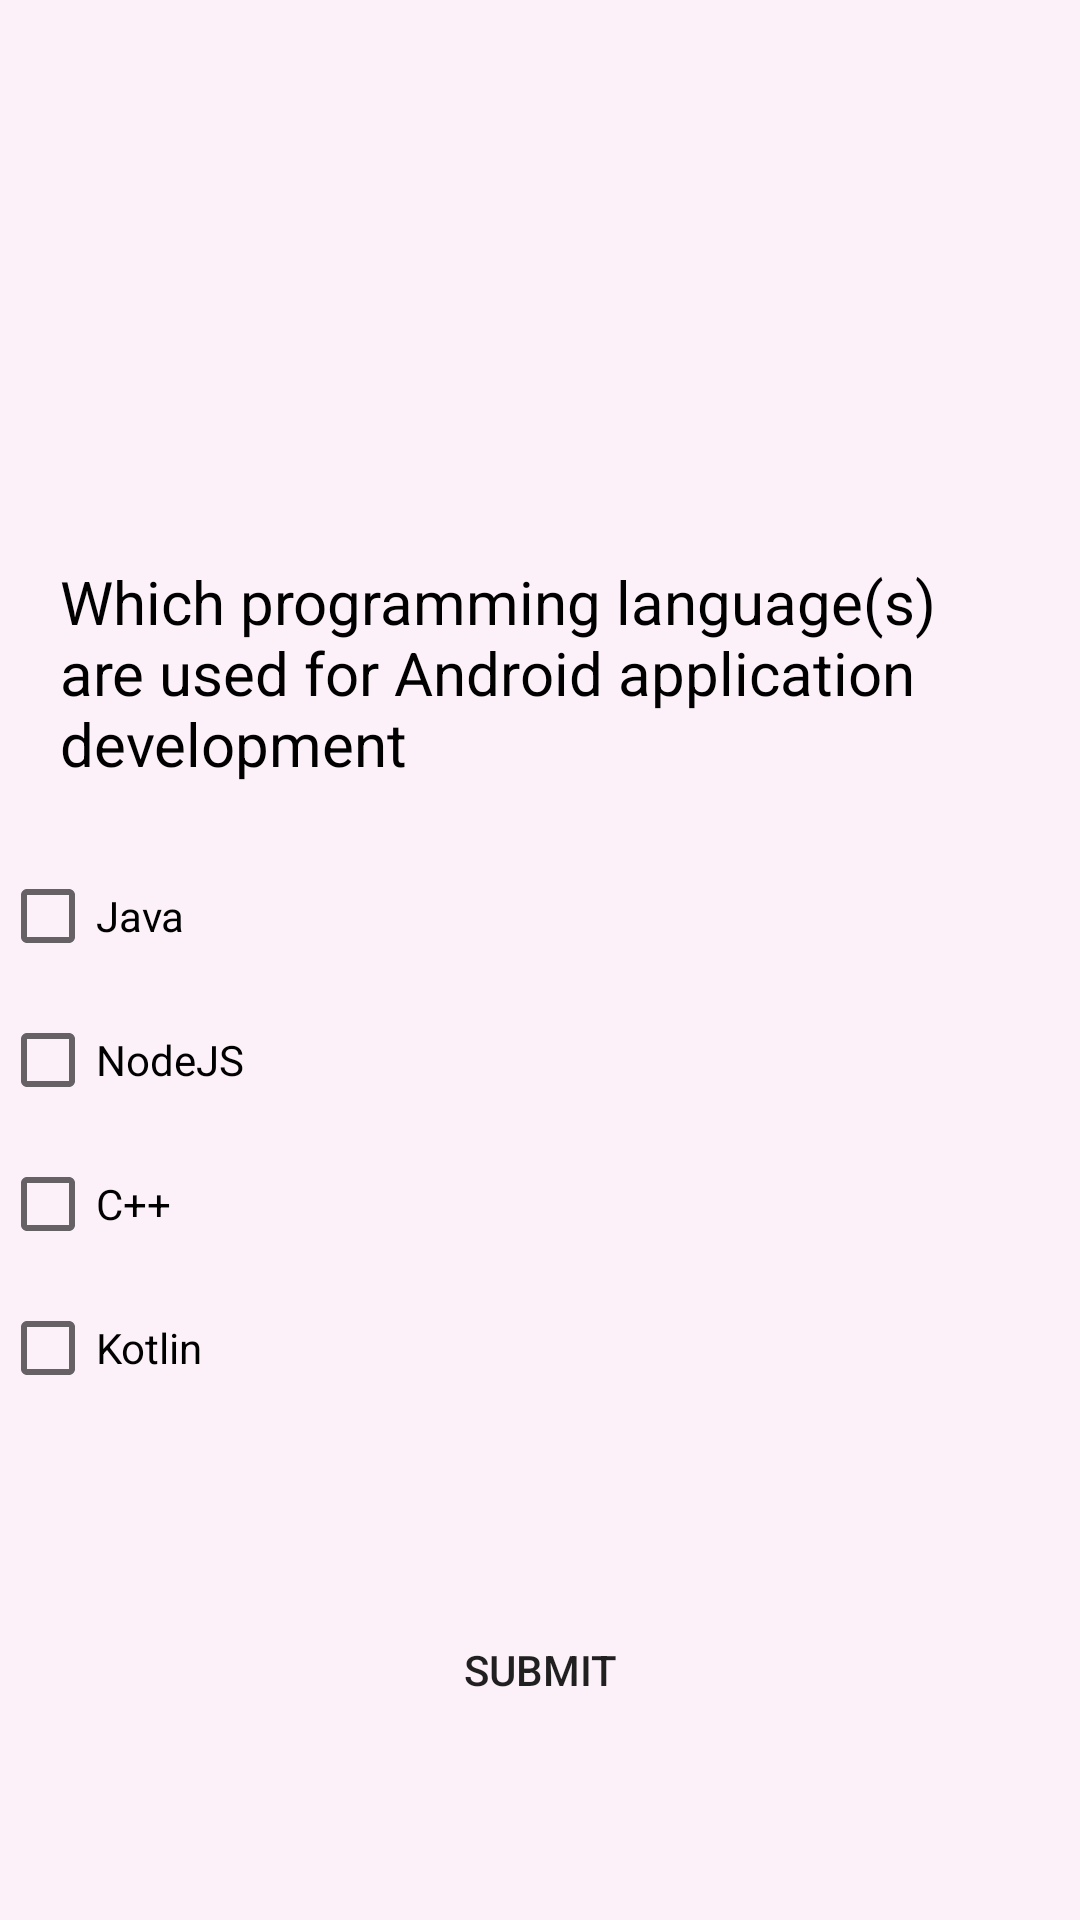

Reconstruct the res/layout file that produces this screen, plus the resources it refers to.
<!-- AndroidManifest.xml: application theme Theme.Card_quiz_game_tilloop1 -->
<!-- res/layout/activity_quiz.xml -->
<?xml version="1.0" encoding="utf-8"?>
<androidx.constraintlayout.widget.ConstraintLayout xmlns:android="http://schemas.android.com/apk/res/android"
    xmlns:app="http://schemas.android.com/apk/res-auto"
    xmlns:tools="http://schemas.android.com/tools"
    android:layout_width="match_parent"
    android:layout_height="match_parent"
    android:background="@color/pink"
    tools:context="com.example.card_quiz_game_tilloop1.Quiz">

    <LinearLayout
        android:layout_width="match_parent"
        android:layout_height="wrap_content"
        app:layout_constraintLeft_toLeftOf="parent"
        app:layout_constraintRight_toRightOf="parent"
        app:layout_constraintTop_toTopOf="parent"
        app:layout_constraintBottom_toBottomOf="parent"
        android:orientation="vertical"
        android:id="@+id/quesLayout1"
        android:background="@color/pink">



        <TextView
            android:layout_width="match_parent"
            android:layout_height="wrap_content"
            android:text="@string/question_1"
            android:textSize="20sp"
            android:padding="20dp"
            android:textColor="@color/black"
            android:id="@+id/tvQuestion1"/>


        <RadioGroup
            android:layout_width="match_parent"
            android:layout_height="wrap_content"
            android:id="@+id/q1_rgOptions">
            <RadioButton
                android:id="@+id/q1_rbOption1"
                android:layout_width="wrap_content"
                android:layout_height="wrap_content"
                android:text="@string/option_1_a">
            </RadioButton>
            <RadioButton
                android:id="@+id/q1_rbOption2"
                android:layout_width="wrap_content"
                android:layout_height="wrap_content"
                android:text="@string/option_1_b">
            </RadioButton>
            <RadioButton
                android:id="@+id/q1_rbOption3"
                android:layout_width="wrap_content"
                android:layout_height="wrap_content"
                android:text="@string/option_1_c">
            </RadioButton>
            <RadioButton
                android:id="@+id/q1_rbOption4"
                android:layout_width="wrap_content"
                android:layout_height="wrap_content"
                android:text="@string/option_1_d">
            </RadioButton>
        </RadioGroup>

        <Button
            android:layout_width="wrap_content"
            android:layout_height="wrap_content"
            android:text="Next >"
            style="@style/Widget.MaterialComponents.Button.OutlinedButton"
            android:layout_gravity="right"
            android:id="@+id/btnNext1"
            android:onClick="Next"/>
    </LinearLayout>


    <LinearLayout
        android:layout_width="match_parent"
        android:layout_height="wrap_content"
        app:layout_constraintLeft_toLeftOf="parent"
        app:layout_constraintRight_toRightOf="parent"
        app:layout_constraintTop_toTopOf="parent"
        app:layout_constraintBottom_toBottomOf="parent"
        android:orientation="vertical"
        android:id="@+id/quesLayout2"
        android:background="@color/pink">
        <TextView
            android:layout_width="match_parent"
            android:layout_height="wrap_content"
            android:text="@string/question_2"
            android:textSize="20sp"
            android:padding="20dp"
            android:textColor="@color/black"
            android:id="@+id/tvQuestion2"/>


        <CheckBox
            android:id="@+id/q2_cbOption1"
            android:layout_width="wrap_content"
            android:layout_height="wrap_content"
            android:text="@string/option_2_a"
            android:gravity="left">
        </CheckBox>

        <CheckBox
            android:layout_width="wrap_content"
            android:layout_height="wrap_content"
            android:text="@string/option_2_b"
            android:id="@+id/q2_cbOption2"
            android:gravity="left">
        </CheckBox>

        <CheckBox
            android:layout_width="wrap_content"
            android:layout_height="wrap_content"
            android:text="@string/option_2_c"
            android:id="@+id/q2_cbOption3"
            android:gravity="left">
        </CheckBox>

        <CheckBox
            android:layout_width="wrap_content"
            android:layout_height="wrap_content"
            android:text="@string/option_2_d"
            android:id="@+id/q2_cbOption4"
            android:gravity="left">
        </CheckBox>
        <Button
            android:layout_width="wrap_content"
            android:layout_height="wrap_content"
            android:text="Next >"
            style="@style/Widget.MaterialComponents.Button.OutlinedButton"
            android:layout_gravity="right"
            android:id="@+id/btnNext2"
            android:onClick="Next"/>
    </LinearLayout>


    <LinearLayout
        android:layout_width="match_parent"
        android:layout_height="wrap_content"
        app:layout_constraintLeft_toLeftOf="parent"
        app:layout_constraintRight_toRightOf="parent"
        app:layout_constraintTop_toTopOf="parent"
        app:layout_constraintBottom_toBottomOf="parent"
        android:orientation="vertical"
        android:id="@+id/quesLayout3"
        android:background="@color/pink">

    <TextView
        android:layout_width="match_parent"
        android:layout_height="wrap_content"
        android:text="@string/question_3"
        android:textSize="20sp"
        android:padding="20dp"
        android:textColor="@color/black"
        android:id="@+id/tvQuestion3"/>


    <RadioGroup
        android:layout_width="match_parent"
        android:layout_height="wrap_content"
        android:id="@+id/q3_rgOptions">
        <RadioButton
            android:id="@+id/q3_rbOption1"
            android:layout_width="wrap_content"
            android:layout_height="wrap_content"
            android:text="@string/option_3_a">
        </RadioButton>
        <RadioButton
            android:id="@+id/q3_rbOption2"
            android:layout_width="wrap_content"
            android:layout_height="wrap_content"
            android:text="@string/option_3_b">
        </RadioButton>
        <RadioButton
            android:id="@+id/q3_rbOption3"
            android:layout_width="wrap_content"
            android:layout_height="wrap_content"
            android:text="@string/option_3_c">
        </RadioButton>
        <RadioButton
            android:id="@+id/q3_rbOption4"
            android:layout_width="wrap_content"
            android:layout_height="wrap_content"
            android:text="@string/option_3_d">
        </RadioButton>
    </RadioGroup>

        <Button
            android:layout_width="wrap_content"
            android:layout_height="wrap_content"
            android:text="Next >"
            style="@style/Widget.MaterialComponents.Button.OutlinedButton"
            android:layout_gravity="right"
            android:id="@+id/btnNext3"
            app:layout_constraintTop_toBottomOf="@id/quesLayout1"
            app:layout_constraintBottom_toBottomOf="parent"
            app:layout_constraintLeft_toLeftOf="parent"
            app:layout_constraintRight_toRightOf="parent"
            android:onClick="Next"/>
    </LinearLayout>


    <LinearLayout
        android:layout_width="match_parent"
        android:layout_height="wrap_content"
        app:layout_constraintLeft_toLeftOf="parent"
        app:layout_constraintRight_toRightOf="parent"
        app:layout_constraintTop_toTopOf="parent"
        app:layout_constraintBottom_toBottomOf="parent"
        android:orientation="vertical"
        android:id="@+id/quesLayout4"
        android:background="@color/pink">

        <TextView
            android:layout_width="match_parent"
            android:layout_height="wrap_content"
            android:text="@string/question_4"
            android:textSize="20sp"
            android:padding="20dp"
            android:textColor="@color/black"
            android:id="@+id/tvQuestion4"/>


        <EditText android:layout_gravity="left"
            android:layout_height="wrap_content"
            android:layout_width="match_parent"
            android:width="200dp"
            android:id="@+id/etq4"/>

        <Button
            android:layout_width="wrap_content"
            android:layout_height="wrap_content"
            android:text="Next >"
            android:textColor="@color/blue"
            style="@style/Widget.MaterialComponents.Button.OutlinedButton"
            android:layout_gravity="right"
            android:id="@+id/btnNext4"
            android:onClick="Next"/>
    </LinearLayout>


    <LinearLayout
        android:layout_width="match_parent"
        android:layout_height="wrap_content"
        app:layout_constraintLeft_toLeftOf="parent"
        app:layout_constraintRight_toRightOf="parent"
        app:layout_constraintTop_toTopOf="parent"
        app:layout_constraintBottom_toBottomOf="parent"
        android:orientation="vertical"
        android:id="@+id/quesLayout5"
        android:background="@color/pink">

        <TextView
            android:layout_width="match_parent"
            android:layout_height="wrap_content"
            android:text="@string/question_5"
            android:textSize="20sp"
            android:padding="20dp"
            android:textColor="@color/black"
            android:id="@+id/tvQuestion5"/>


        <CheckBox
            android:id="@+id/q5_cbOption1"
            android:layout_width="wrap_content"
            android:layout_height="wrap_content"
            android:text="@string/option_5_a"
            >
        </CheckBox>

        <CheckBox
            android:layout_width="wrap_content"
            android:layout_height="wrap_content"
            android:text="@string/option_5_b"
            android:id="@+id/q5_cbOption2"
            >
        </CheckBox>

        <CheckBox
            android:layout_width="wrap_content"
            android:layout_height="wrap_content"
            android:text="@string/option_5_c"
            android:id="@+id/q5_cbOption3"
            >
        </CheckBox>

        <CheckBox
            android:layout_width="wrap_content"
            android:layout_height="wrap_content"
            android:text="@string/option_5_d"
            android:id="@+id/q5_cbOption4">
        </CheckBox>

    </LinearLayout>


    <Button
        android:layout_width="330dp"
        android:layout_height="wrap_content"
        android:text="@string/submit"
        android:layout_gravity="center"
        android:background="@drawable/lavender_border"
        android:id="@+id/btnSubmit"
        app:layout_constraintTop_toBottomOf="@id/quesLayout5"
        app:layout_constraintBottom_toBottomOf="parent"
        app:layout_constraintLeft_toLeftOf="parent"
        app:layout_constraintRight_toRightOf="parent"
        android:onClick="Submit"/>

</androidx.constraintlayout.widget.ConstraintLayout>
<!-- resources referenced by this layout -->
<resources>
  <color name="black">#FF000000</color>
  <color name="blue">#0000FA</color>
  <color name="pink">#FCF1F9</color>
  <string name="option_1_a">Activity performs the actions on the screen</string>
  <string name="option_1_b">Manages the Application content</string>
  <string name="option_1_c">Screen UI</string>
  <string name="option_1_d">None of the above</string>
  <string name="option_2_a">Linear Layout</string>
  <string name="option_2_b">Frame Layout</string>
  <string name="option_2_c">Table Layout</string>
  <string name="option_2_d">Path Layout</string>
  <string name="option_3_a">onReceive() -&gt; onAttach() -&gt; onCreateView() -&gt; onCreate()</string>
  <string name="option_3_b">onCreate() -&gt; onCreateView() -&gt; onAttach() </string>
  <string name="option_3_c">onAttach()-&gt; onCreate() −&gt; onCreateView() −&gt; onActivityCreated() −&gt; onStart() −&gt; onResume()</string>
  <string name="option_3_d">onStart() -&gt; onCreateView() -&gt; onCreate() -&gt; onActivityCreated()</string>
  <string name="option_5_a">Java</string>
  <string name="option_5_b">NodeJS</string>
  <string name="option_5_c">C++</string>
  <string name="option_5_d">Kotlin</string>
  <string name="question_1">What is an activity in Android?</string>
  <string name="question_2">What are the layouts available in android?</string>
  <string name="question_3">What is fragment life cycle in android?</string>
  <string name="question_4">In which directory are the XML Layout files stored in an Android application?</string>
  <string name="question_5">Which programming language(s) are used for Android application development</string>
  <string name="submit">Submit</string>
  <style name="Theme.Card_quiz_game_tilloop1" parent="Theme.MaterialComponents.DayNight.DarkActionBar">
          
          <item name="colorPrimary">@color/maroon_700</item>
          <item name="colorPrimaryVariant">@color/blue</item>
          <item name="colorOnPrimary">@color/white</item>
          
          <item name="colorSecondary">@color/blue</item>
          <item name="colorSecondaryVariant">@color/blue</item>
          <item name="colorOnSecondary">@color/black</item>
          
          <item name="android:statusBarColor" tools:targetApi="l">?attr/colorPrimaryVariant</item>
          
      </style>
  <color name="maroon_700">#0000FA</color>
  <color name="white">#FFFFFFFF</color>
</resources>
